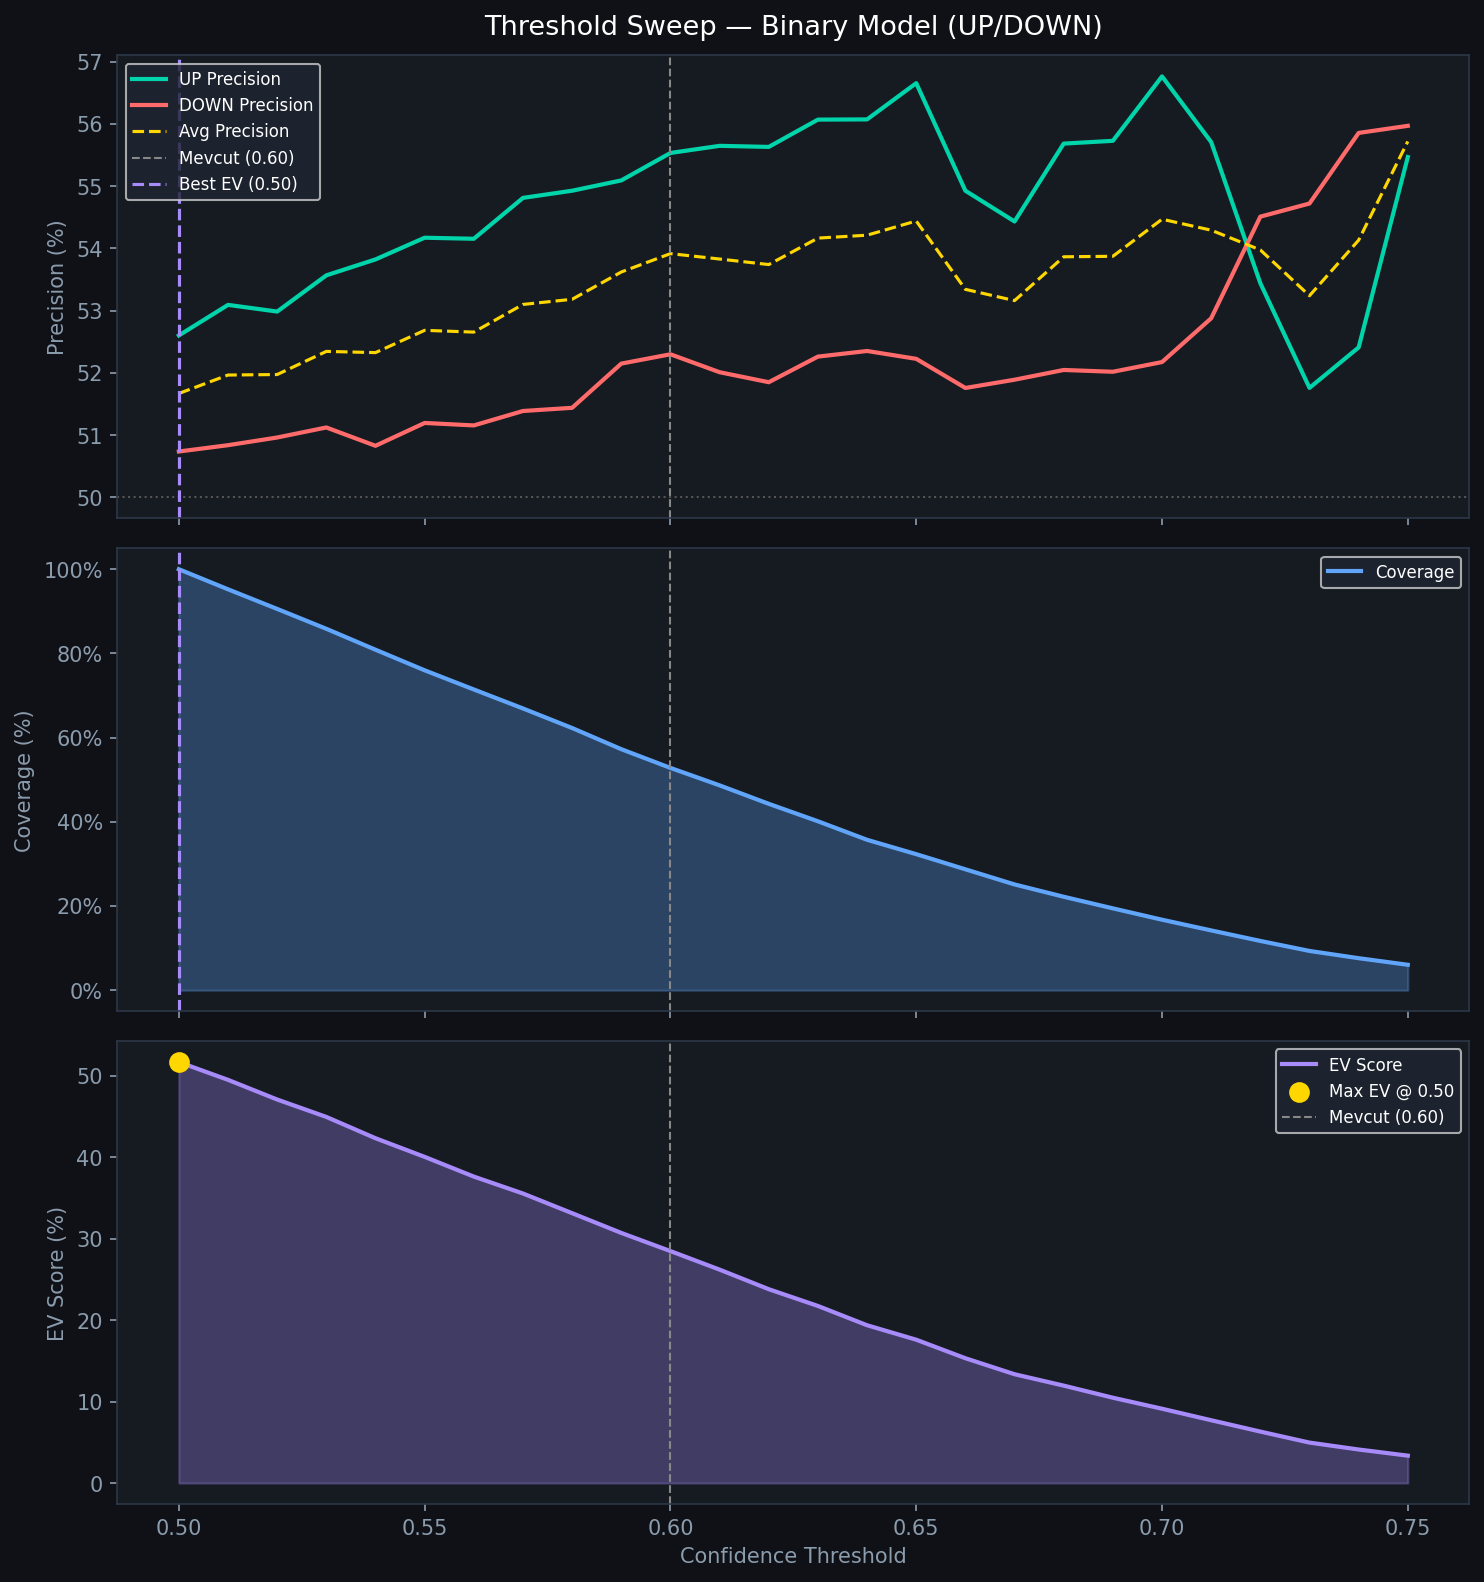

The table this chart was drawn from, first rows:
threshold, up_prec, dn_prec, avg_prec, coverage, up_signals, dn_signals, ev_score
0.5, 0.526, 0.5074, 0.5167, 1.0, 2287, 4277, 0.5167
0.51, 0.5309, 0.5084, 0.5197, 0.9523, 2134, 4117, 0.4949
0.52, 0.5299, 0.5096, 0.5197, 0.9057, 1993, 3952, 0.4707
0.53, 0.5357, 0.5112, 0.5235, 0.8585, 1850, 3785, 0.4494
0.54, 0.5382, 0.5083, 0.5233, 0.8088, 1687, 3622, 0.4232
0.55, 0.5417, 0.512, 0.5268, 0.7599, 1558, 3430, 0.4003
0.56, 0.5416, 0.5116, 0.5266, 0.7144, 1444, 3245, 0.3761
0.57, 0.5481, 0.5139, 0.531, 0.6693, 1330, 3063, 0.3554
0.58, 0.5493, 0.5144, 0.5318, 0.6228, 1238, 2850, 0.3312
0.59, 0.5509, 0.5215, 0.5362, 0.5725, 1129, 2629, 0.307
0.6, 0.5553, 0.523, 0.5392, 0.528, 1030, 2436, 0.2847
0.61, 0.5565, 0.5201, 0.5383, 0.4866, 956, 2238, 0.2619
0.62, 0.5563, 0.5185, 0.5374, 0.4427, 879, 2027, 0.2379
0.63, 0.5607, 0.5226, 0.5417, 0.4013, 799, 1835, 0.2174
0.64, 0.5607, 0.5235, 0.5421, 0.3573, 708, 1637, 0.1937
0.65, 0.5666, 0.5223, 0.5444, 0.3231, 616, 1505, 0.1759
0.66, 0.5493, 0.5176, 0.5334, 0.2872, 548, 1337, 0.1532
0.67, 0.5443, 0.5189, 0.5316, 0.2512, 485, 1164, 0.1336
0.68, 0.5568, 0.5205, 0.5387, 0.222, 431, 1026, 0.1196
0.69, 0.5573, 0.5202, 0.5387, 0.1944, 384, 892, 0.1047
0.7, 0.5676, 0.5217, 0.5447, 0.1674, 340, 759, 0.0912
0.71, 0.5571, 0.5288, 0.5429, 0.142, 289, 643, 0.07709
0.72, 0.5344, 0.5451, 0.5398, 0.117, 247, 521, 0.06315
0.73, 0.5176, 0.5472, 0.5324, 0.09324, 199, 413, 0.04964
0.74, 0.5241, 0.5586, 0.5413, 0.07602, 166, 333, 0.04115
0.75, 0.5547, 0.5597, 0.5572, 0.06033, 128, 268, 0.03362
